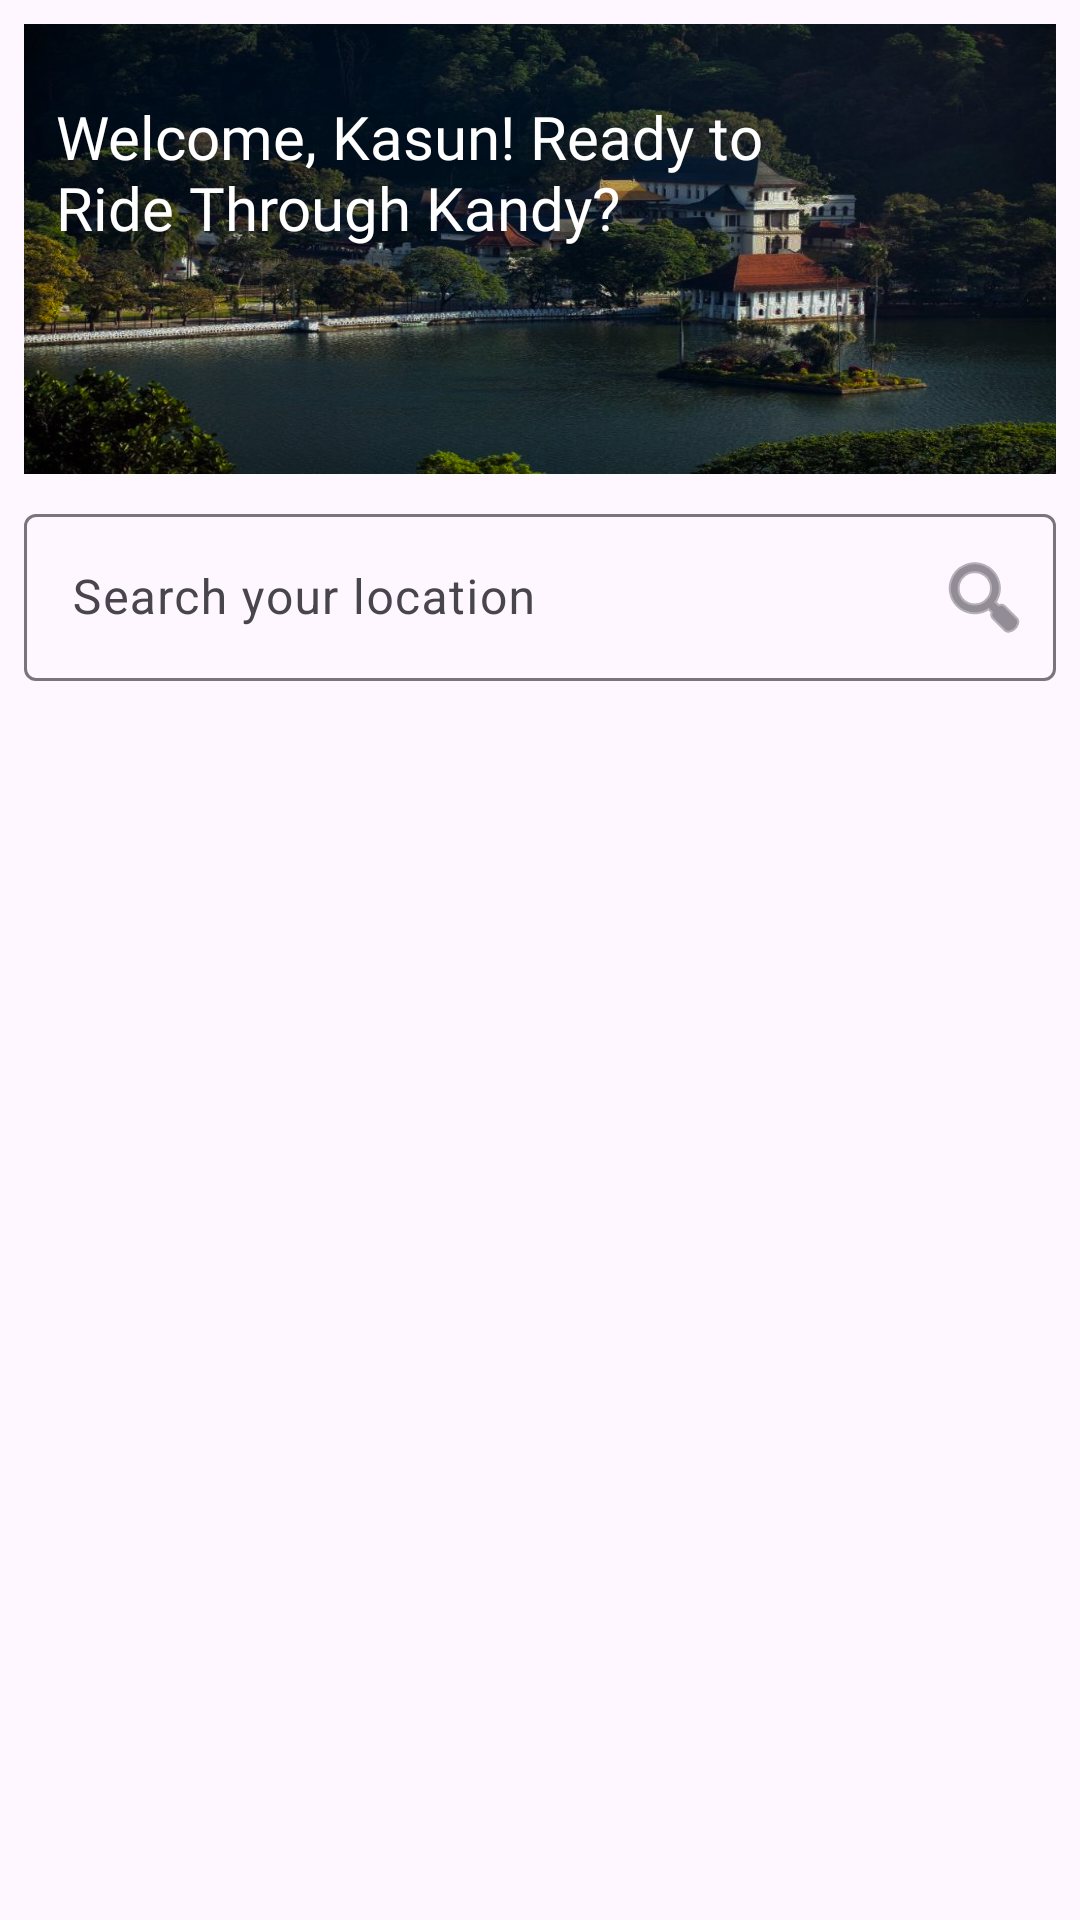

Here is an Android app screen rendered from its layout file. Give the layout XML and the strings, colors and styles it references.
<!-- AndroidManifest.xml: application theme Theme.Cycler -->
<!-- res/layout/fragment_home.xml -->
<?xml version="1.0" encoding="utf-8"?>
<androidx.constraintlayout.widget.ConstraintLayout xmlns:android="http://schemas.android.com/apk/res/android"
    xmlns:app="http://schemas.android.com/apk/res-auto"
    xmlns:tools="http://schemas.android.com/tools"
    android:layout_width="match_parent"
    android:layout_height="match_parent"
    tools:context=".ui.home.HomeFragment">

    <ScrollView
        android:layout_width="0dp"
        android:layout_height="0dp"
        android:layout_marginStart="8dp"
        android:layout_marginTop="8dp"
        android:layout_marginEnd="8dp"
        android:layout_marginBottom="8dp"
        android:scrollbars="none"
        app:layout_constraintBottom_toBottomOf="parent"
        app:layout_constraintEnd_toEndOf="parent"
        app:layout_constraintHorizontal_bias="0.0"
        app:layout_constraintStart_toStartOf="parent"
        app:layout_constraintTop_toTopOf="parent"
        app:layout_constraintVertical_bias="0.0">

        <androidx.constraintlayout.widget.ConstraintLayout
            android:layout_width="match_parent"
            android:layout_height="wrap_content"
            android:orientation="vertical" >


            <ImageView
                android:id="@+id/imageView"
                android:layout_width="wrap_content"
                android:layout_height="150dp"
                android:scaleType="fitXY"
                android:src="@mipmap/kandy_city"
                app:layout_constraintEnd_toEndOf="parent"
                app:layout_constraintStart_toStartOf="parent"
                app:layout_constraintTop_toTopOf="parent" />

            <TextView
                android:id="@+id/welcomeText"
                android:layout_width="243dp"
                android:layout_height="60dp"
                android:layout_marginTop="24dp"
                android:fontFamily="@font/raleway_extrabold"
                android:text="Welcome, Kasun! Ready to Ride Through Kandy?"
                android:textColor="@color/white"
                android:textSize="20sp"
                app:layout_constraintEnd_toEndOf="@+id/imageView"
                app:layout_constraintHorizontal_bias="0.105"
                app:layout_constraintStart_toStartOf="@+id/imageView"
                app:layout_constraintTop_toTopOf="@+id/imageView" />

            <com.google.android.material.textfield.TextInputLayout
                android:id="@+id/textInputLayout"
                android:layout_width="match_parent"
                android:layout_height="wrap_content"
                android:layout_marginTop="8dp"
                android:hint="@string/search_input"
                app:endIconDrawable="@android:drawable/ic_menu_search"
                app:endIconMode="custom"
                app:layout_constraintEnd_toEndOf="parent"
                app:layout_constraintStart_toStartOf="parent"
                app:layout_constraintTop_toBottomOf="@+id/imageView">

                <com.google.android.material.textfield.TextInputEditText
                    android:id="@+id/searchEditText"
                    android:layout_width="match_parent"
                    android:layout_height="wrap_content" />
            </com.google.android.material.textfield.TextInputLayout>

            <androidx.recyclerview.widget.RecyclerView
                android:id="@+id/locationRecyclerView"
                android:layout_width="match_parent"
                android:layout_height="match_parent"
                android:layout_marginTop="16dp"
                app:layout_constraintEnd_toEndOf="parent"
                app:layout_constraintStart_toStartOf="parent"
                app:layout_constraintTop_toBottomOf="@+id/textInputLayout" />

        </androidx.constraintlayout.widget.ConstraintLayout>
    </ScrollView>
</androidx.constraintlayout.widget.ConstraintLayout>
<!-- resources referenced by this layout -->
<resources>
  <color name="white">#FFFFFFFF</color>
  <!-- mipmap kandy_city: png bitmap (mipmap-hdpi, 899296 bytes) -->
  <string name="search_input">Search your location</string>
  <style name="Theme.Cycler" parent="Base.Theme.Cycler" />
  <style name="Base.Theme.Cycler" parent="Theme.Material3.DayNight.NoActionBar">
          
          
      </style>
</resources>
